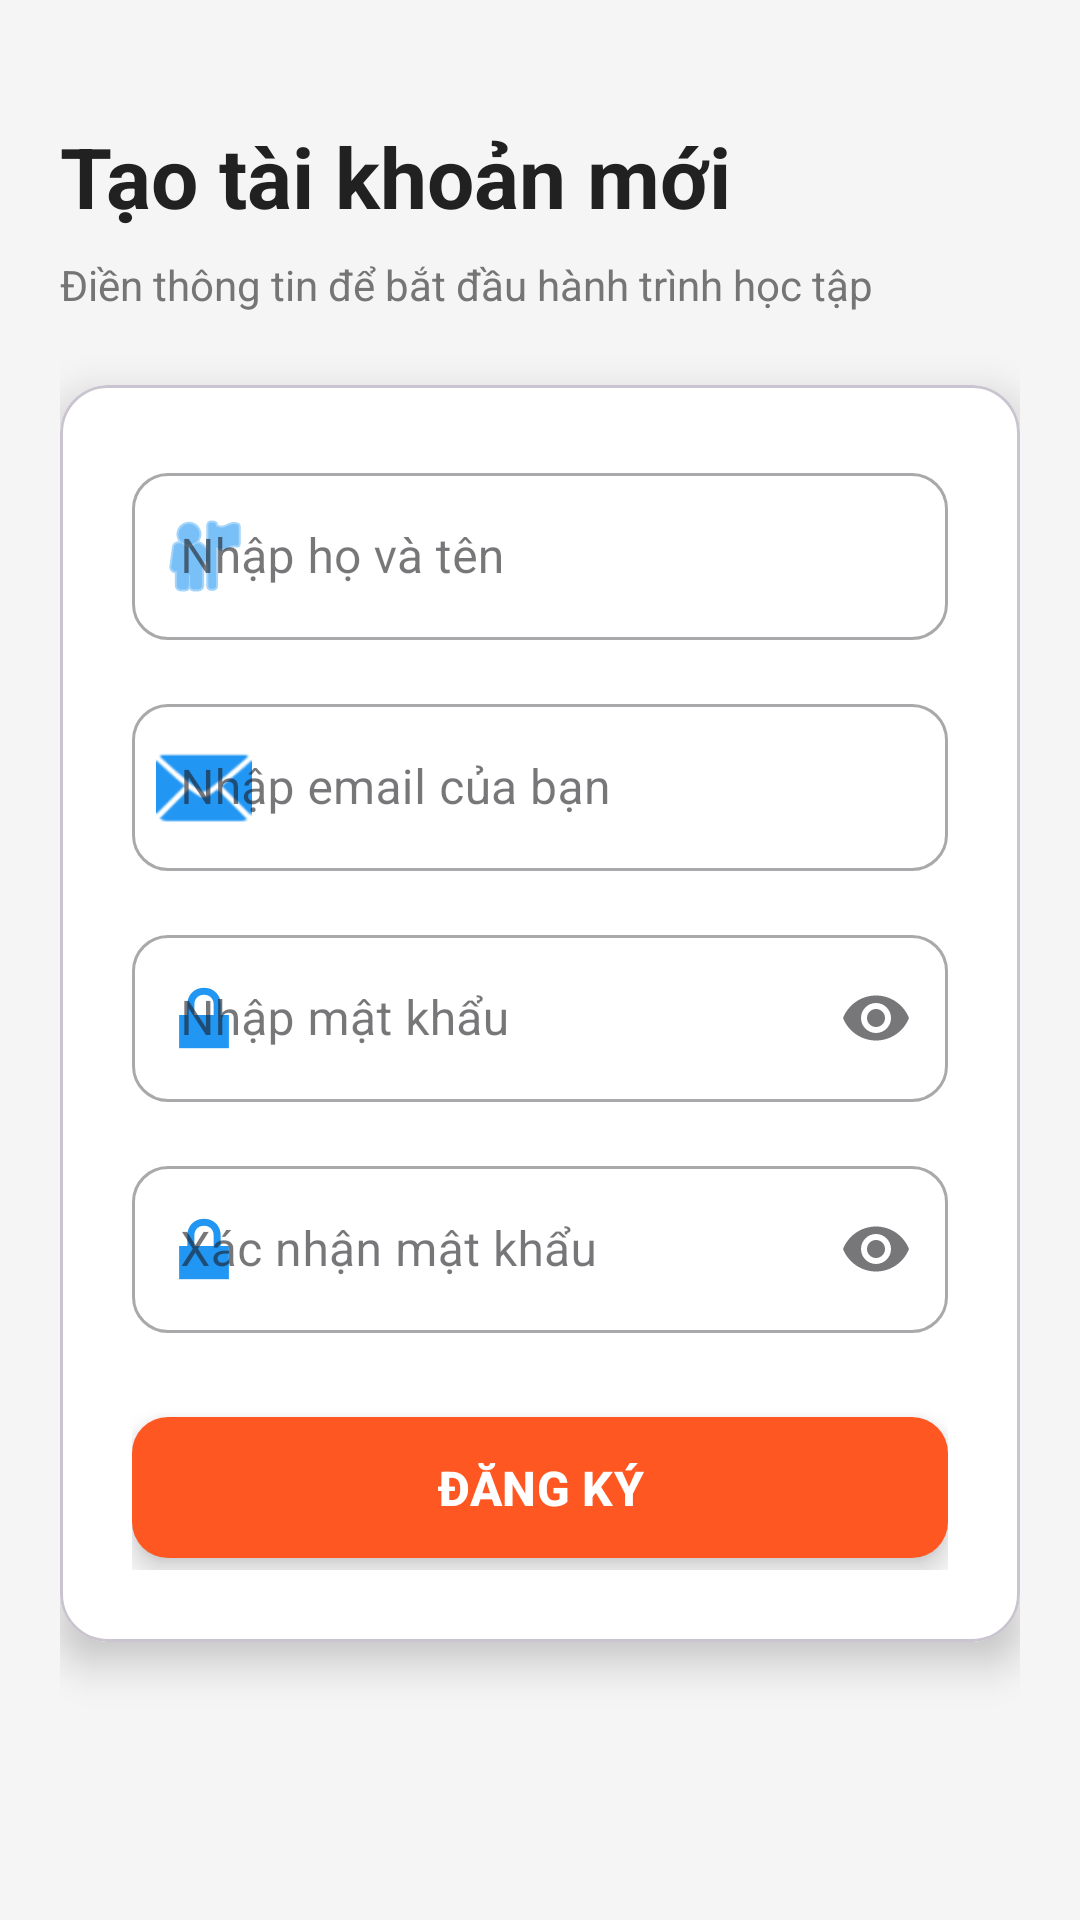

Produce the Android XML layout that renders to this screen, including the resource entries it uses.
<!-- AndroidManifest.xml: application theme Theme.LexiGo -->
<!-- res/layout/fragment_register.xml -->
<?xml version="1.0" encoding="utf-8"?>
<ScrollView
    xmlns:android="http://schemas.android.com/apk/res/android"
    xmlns:app="http://schemas.android.com/apk/res-auto"
    android:layout_width="match_parent"
    android:layout_height="match_parent"
    android:fillViewport="true"

    android:background="#F5F5F5">

    <LinearLayout
        android:layout_width="match_parent"
        android:layout_height="wrap_content"
        android:orientation="vertical"
        android:paddingTop="40dp"
        android:paddingLeft="20dp"
        android:paddingRight="20dp">

        <TextView
            android:layout_width="wrap_content"
            android:layout_height="wrap_content"
            android:text="@string/create_account"
            android:textSize="28sp"
            android:textColor="@color/text_primary"
            android:textStyle="bold"
            android:layout_marginBottom="8dp"/>

        <TextView
            android:layout_width="wrap_content"
            android:layout_height="wrap_content"
            android:text="Điền thông tin để bắt đầu hành trình học tập"
            android:textSize="14sp"
            android:textColor="@color/text_secondary"
            android:layout_marginBottom="24dp"/>

        <com.google.android.material.card.MaterialCardView
            android:layout_width="match_parent"
            android:layout_height="wrap_content"
            app:cardCornerRadius="16dp"

            app:cardElevation="8dp"
            app:cardBackgroundColor="@android:color/white">

            <LinearLayout
                android:layout_width="match_parent"
                android:layout_height="wrap_content"
                android:orientation="vertical"
                android:padding="24dp">

                <com.google.android.material.textfield.TextInputLayout
                    android:layout_width="match_parent"
                    android:layout_height="wrap_content"
                    android:layout_marginBottom="16dp"
                    android:hint="@string/full_name_hint"
                    style="@style/Widget.MaterialComponents.TextInputLayout.OutlinedBox"
                    app:startIconDrawable="@android:drawable/ic_menu_myplaces"
                    app:startIconTint="@color/primary"
                    app:boxCornerRadiusTopStart="12dp"
                    app:boxCornerRadiusTopEnd="12dp"
                    app:boxCornerRadiusBottomStart="12dp"
                    app:boxCornerRadiusBottomEnd="12dp">

                    <com.google.android.material.textfield.TextInputEditText
                        android:id="@+id/etRegisterFullName"
                        android:layout_width="match_parent"
                        android:layout_height="wrap_content"
                        android:inputType="textPersonName"
                        android:maxLines="1"/>

                </com.google.android.material.textfield.TextInputLayout>

                <com.google.android.material.textfield.TextInputLayout
                    android:layout_width="match_parent"
                    android:layout_height="wrap_content"
                    android:layout_marginBottom="16dp"
                    android:hint="@string/email_hint"
                    style="@style/Widget.MaterialComponents.TextInputLayout.OutlinedBox"
                    app:startIconDrawable="@android:drawable/ic_dialog_email"
                    app:startIconTint="@color/primary"
                    app:boxCornerRadiusTopStart="12dp"
                    app:boxCornerRadiusTopEnd="12dp"
                    app:boxCornerRadiusBottomStart="12dp"
                    app:boxCornerRadiusBottomEnd="12dp">

                    <com.google.android.material.textfield.TextInputEditText
                        android:id="@+id/etRegisterEmail"
                        android:layout_width="match_parent"
                        android:layout_height="wrap_content"
                        android:inputType="textEmailAddress"
                        android:maxLines="1"/>

                </com.google.android.material.textfield.TextInputLayout>

                <com.google.android.material.textfield.TextInputLayout
                    android:layout_width="match_parent"
                    android:layout_height="wrap_content"
                    android:layout_marginBottom="16dp"
                    style="@style/Widget.MaterialComponents.TextInputLayout.OutlinedBox"
                    app:startIconDrawable="@android:drawable/ic_lock_lock"
                    app:startIconTint="@color/primary"
                    app:endIconMode="password_toggle"
                    app:boxCornerRadiusTopStart="12dp"
                    app:boxCornerRadiusTopEnd="12dp"
                    app:boxCornerRadiusBottomStart="12dp"
                    app:boxCornerRadiusBottomEnd="12dp">

                    <com.google.android.material.textfield.TextInputEditText
                        android:id="@+id/etRegisterPassword"
                        android:layout_width="match_parent"
                        android:layout_height="wrap_content"
                        android:hint="@string/password_hint"
                        android:inputType="textPassword"
                        android:maxLines="1"/>

                </com.google.android.material.textfield.TextInputLayout>

                <com.google.android.material.textfield.TextInputLayout
                    android:layout_width="match_parent"
                    android:layout_height="wrap_content"
                    android:layout_marginBottom="24dp"
                    style="@style/Widget.MaterialComponents.TextInputLayout.OutlinedBox"
                    app:startIconDrawable="@android:drawable/ic_lock_lock"
                    app:startIconTint="@color/primary"
                    app:endIconMode="password_toggle"
                    app:boxCornerRadiusTopStart="12dp"
                    app:boxCornerRadiusTopEnd="12dp"
                    app:boxCornerRadiusBottomStart="12dp"
                    app:boxCornerRadiusBottomEnd="12dp">

                    <com.google.android.material.textfield.TextInputEditText
                        android:id="@+id/etRegisterConfirmPassword"
                        android:layout_width="match_parent"
                        android:layout_height="wrap_content"
                        android:hint="@string/confirm_password"
                        android:inputType="textPassword"
                        android:maxLines="1"/>

                </com.google.android.material.textfield.TextInputLayout>

                <com.google.android.material.button.MaterialButton
                    android:id="@+id/btnRegister"
                    android:layout_width="match_parent"
                    android:layout_height="55dp"
                    android:text="@string/register_button"
                    android:textSize="16sp"
                    android:textStyle="bold"
                    app:cornerRadius="12dp"
                    app:backgroundTint="@color/accent"

                    android:elevation="6dp"
                    android:stateListAnimator="@null"/>

            </LinearLayout>

        </com.google.android.material.card.MaterialCardView>

    </LinearLayout>

</ScrollView>
<!-- resources referenced by this layout -->
<resources>
  <color name="accent">#FF5722</color>
  <color name="primary">#2196F3</color>
  <color name="text_primary">#212121</color>
  <color name="text_secondary">#757575</color>
  <string name="confirm_password">Xác nhận mật khẩu</string>
  <string name="create_account">Tạo tài khoản mới</string>
  <string name="email_hint">Nhập email của bạn</string>
  <string name="full_name_hint">Nhập họ và tên</string>
  <string name="password_hint">Nhập mật khẩu</string>
  <string name="register_button">ĐĂNG KÝ</string>
  <style name="Theme.LexiGo" parent="Base.Theme.LexiGo" />
  <style name="Base.Theme.LexiGo" parent="Theme.Material3.DayNight.NoActionBar">
          
          <item name="colorPrimary">@color/primary</item>
          <item name="colorPrimaryDark">@color/primary_dark</item>
          <item name="colorAccent">@color/accent</item>
  
          
          <item name="android:windowBackground">@color/background</item>
  
          
          <item name="android:textColorPrimary">@color/text_primary</item>
          <item name="android:textColorSecondary">@color/text_secondary</item>
      </style>
  <color name="primary_dark">#1976D2</color>
  <color name="background">#F5F5F5</color>
</resources>
